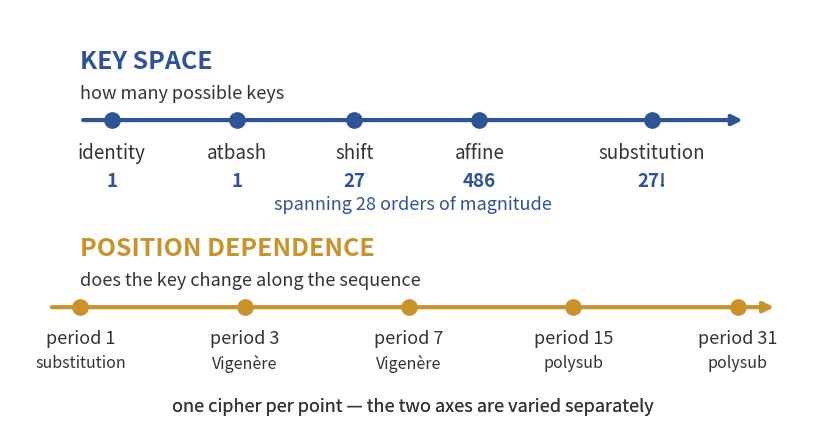

Recreate this plot in Python.
"""
make_axes_diagram.py

    python make_axes_diagram.py

The "why ciphers" slide figure: two horizontal axes showing the two properties
varied independently. Not a chart - there is no data on it - just a labelled
diagram, because the point of the slide is the design, not a result.

Written as matplotlib rather than drawn by hand so the labels match the
conditions actually run, and so it can be regenerated if a condition changes.
"""

import matplotlib
matplotlib.use("Agg")
import matplotlib.pyplot as plt
import os

os.makedirs("slides", exist_ok=True)
plt.rcParams.update({"font.size": 15})

BLUE, GOLD, DARK = "#2E5496", "#C9922B", "#333333"

fig, ax = plt.subplots(figsize=(10.5, 5.4))
ax.set_xlim(0, 10.4); ax.set_ylim(0, 6); ax.axis("off")

# ------------------------------------------------------------- axis one ---
ax.annotate("", xy=(9.4, 4.4), xytext=(0.9, 4.4),
            arrowprops=dict(arrowstyle="-|>", lw=3, color=BLUE))
ax.text(0.9, 5.15, "KEY SPACE", fontsize=18, fontweight="bold", color=BLUE)
ax.text(0.9, 4.72, "how many possible keys", fontsize=13, color=DARK)

for x, name, ks in [(1.3, "identity", "1"), (2.9, "atbash", "1"),
                    (4.4, "shift", "27"), (6.0, "affine", "486"),
                    (8.2, "substitution", "27!")]:
    ax.plot([x], [4.4], "o", color=BLUE, ms=11, zorder=3)
    ax.text(x, 4.08, name, fontsize=13.5, ha="center", va="top", color=DARK)
    ax.text(x, 3.66, ks, fontsize=13.5, ha="center", va="top",
            color=BLUE, fontweight="bold")

ax.text(5.15, 3.12, "spanning 28 orders of magnitude", fontsize=13,
        ha="center", style="italic", color=BLUE)

# ------------------------------------------------------------- axis two ---
ax.annotate("", xy=(9.8, 1.7), xytext=(0.5, 1.7),
            arrowprops=dict(arrowstyle="-|>", lw=3, color=GOLD))
ax.text(0.9, 2.45, "POSITION DEPENDENCE", fontsize=18, fontweight="bold",
        color=GOLD)
ax.text(0.9, 2.02, "does the key change along the sequence", fontsize=13,
        color=DARK)
for x, name, fam, sub in [(0.9, "period 1", "substitution", "one key"),
                          (3.0, "period 3", "Vigenère", ""),
                          (5.1, "period 7", "Vigenère", ""),
                          (7.2, "period 15", "polysub", ""),
                          (9.3, "period 31", "polysub", "31 keys")]:
    ax.plot([x], [1.7], "o", color=GOLD, ms=11, zorder=3)
    ax.text(x, 1.38, name, fontsize=13, ha="center", va="top", color=DARK)
    ax.text(x, 1.02, fam, fontsize=11.5, ha="center", va="top", color=DARK,
            style="italic")
    if sub:
        ax.text(5.15, 0.20, "one cipher per point — the two axes are varied separately",
        fontsize=13, ha="center", style="italic", color=DARK)

fig.savefig("slides/slide_axes.png", dpi=200, bbox_inches="tight")
print("wrote slides/slide_axes.png")
